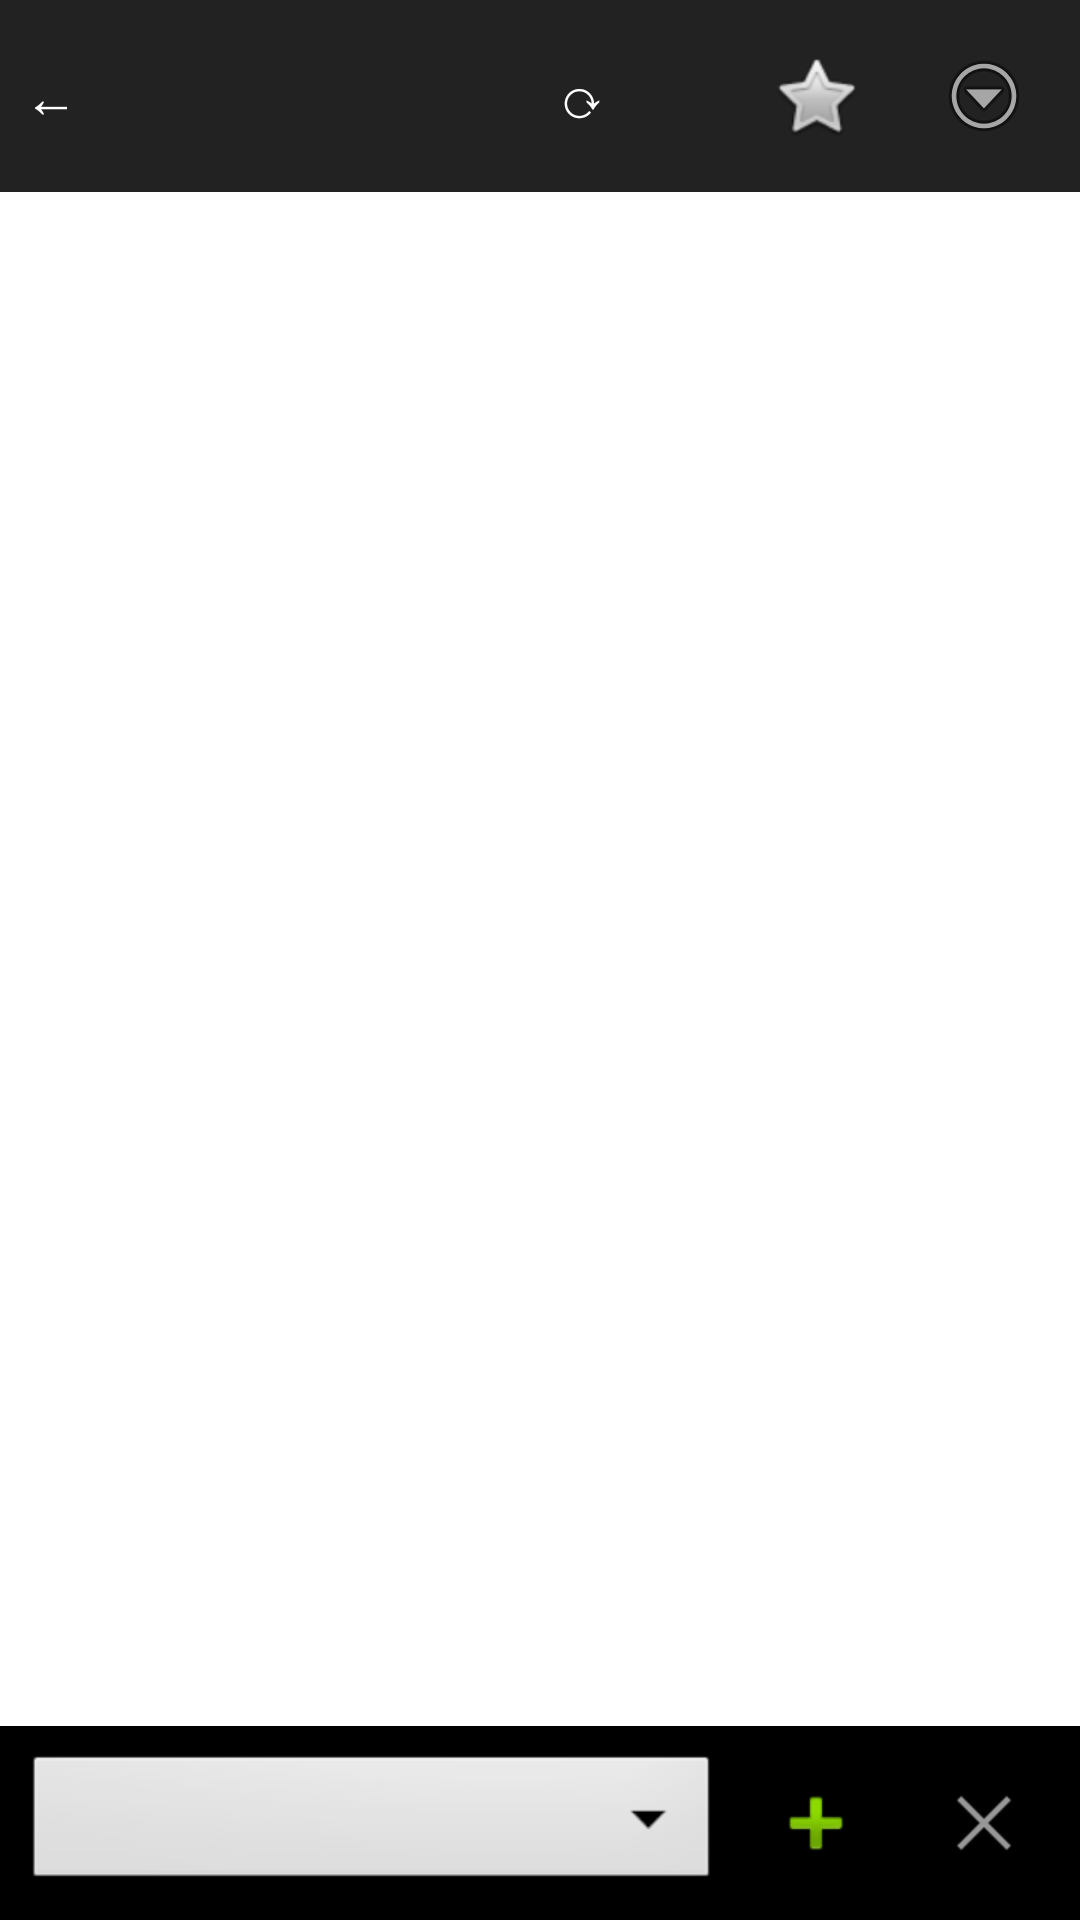

Reconstruct the res/layout file that produces this screen, plus the resources it refers to.
<!-- AndroidManifest.xml: application theme Theme.Abro -->
<!-- res/layout/activity_main.xml -->
<?xml version="1.0" encoding="utf-8"?>
<LinearLayout xmlns:android="http://schemas.android.com/apk/res/android"
    xmlns:app="http://schemas.android.com/apk/res-auto"
    xmlns:tools="http://schemas.android.com/tools"
    android:id="@+id/root_layout"
    android:layout_width="match_parent"
    android:layout_height="match_parent"
    android:orientation="vertical"
    tools:context=".MainActivity">

    
    <LinearLayout
        android:id="@+id/navigation_bar"
        android:layout_width="match_parent"
        android:layout_height="wrap_content"
        android:gravity="center_vertical"
        android:orientation="horizontal"
        android:padding="8dp"
        android:background="#222222">

        <Button
            android:id="@+id/btn_back"
            android:layout_width="40dp"
            android:layout_height="wrap_content"
            android:backgroundTint="#444444"
            android:text="←"
            android:textColor="#FFFFFF"
            android:textSize="18sp" />

        <EditText
            android:id="@+id/url_bar"
            android:layout_width="0dp"
            android:layout_height="wrap_content"
            android:layout_marginStart="8dp"
            android:layout_weight="1"
            android:background="@drawable/url_bar_bg"
            android:hint="Enter URL or search"
            android:imeOptions="actionGo"
            android:inputType="textUri"
            android:padding="8dp"
            android:singleLine="true"
            android:textColor="#222222"
            android:textSize="16sp" />

        <Button
            android:id="@+id/btn_refresh"
            android:layout_width="55dp"
            android:layout_height="wrap_content"
            android:layout_marginStart="8dp"
            android:backgroundTint="#444444"
            android:text="⟳"
            android:textColor="#FFFFFF"
            android:textSize="18sp" />

        <ImageButton
            android:id="@+id/btn_bookmark"
            android:layout_width="wrap_content"
            android:layout_height="wrap_content"
            android:layout_marginStart="8dp"
            android:background="?attr/selectableItemBackgroundBorderless"
            android:src="@android:drawable/btn_star_big_off"
            android:contentDescription="Bookmark"
            android:padding="8dp"
            app:tint="@android:color/white" />

        <ImageButton
            android:id="@+id/btn_menu"
            android:layout_width="wrap_content"
            android:layout_height="wrap_content"
            android:layout_marginStart="8dp"
            android:background="?attr/selectableItemBackgroundBorderless"
            android:src="@android:drawable/ic_menu_more"
            android:contentDescription="Menu"
            android:padding="8dp"
            app:tint="@android:color/white" />
    </LinearLayout>

    
    <FrameLayout
        android:id="@+id/webview_container"
        android:layout_width="match_parent"
        android:layout_height="0dp"
        android:layout_weight="1" />

    
    <LinearLayout
        android:id="@+id/tab_bar"
        android:layout_width="match_parent"
        android:layout_height="wrap_content"
        android:background="#000000"
        android:gravity="center_vertical"
        android:orientation="horizontal"
        android:padding="8dp">

        <Spinner
            android:id="@+id/tab_spinner"
            android:layout_width="0dp"
            android:layout_height="wrap_content"
            android:layout_weight="1"
            android:background="@android:drawable/btn_dropdown"
            android:spinnerMode="dropdown" />

        <ImageButton
            android:id="@+id/btn_add_tab"
            android:layout_width="wrap_content"
            android:layout_height="wrap_content"
            android:layout_marginStart="8dp"
            android:background="?attr/selectableItemBackgroundBorderless"
            android:contentDescription="Add new tab"
            android:padding="8dp"
            android:src="@android:drawable/ic_input_add"
            app:tint="@android:color/white" />

        <ImageButton
            android:id="@+id/btn_close_tab"
            android:layout_width="wrap_content"
            android:layout_height="wrap_content"
            android:layout_marginStart="8dp"
            android:background="?attr/selectableItemBackgroundBorderless"
            android:contentDescription="Close current tab"
            android:padding="8dp"
            android:src="@android:drawable/ic_menu_close_clear_cancel"
            app:tint="@android:color/white" />
    </LinearLayout>
</LinearLayout>
<!-- resources referenced by this layout -->
<resources>

</resources>
